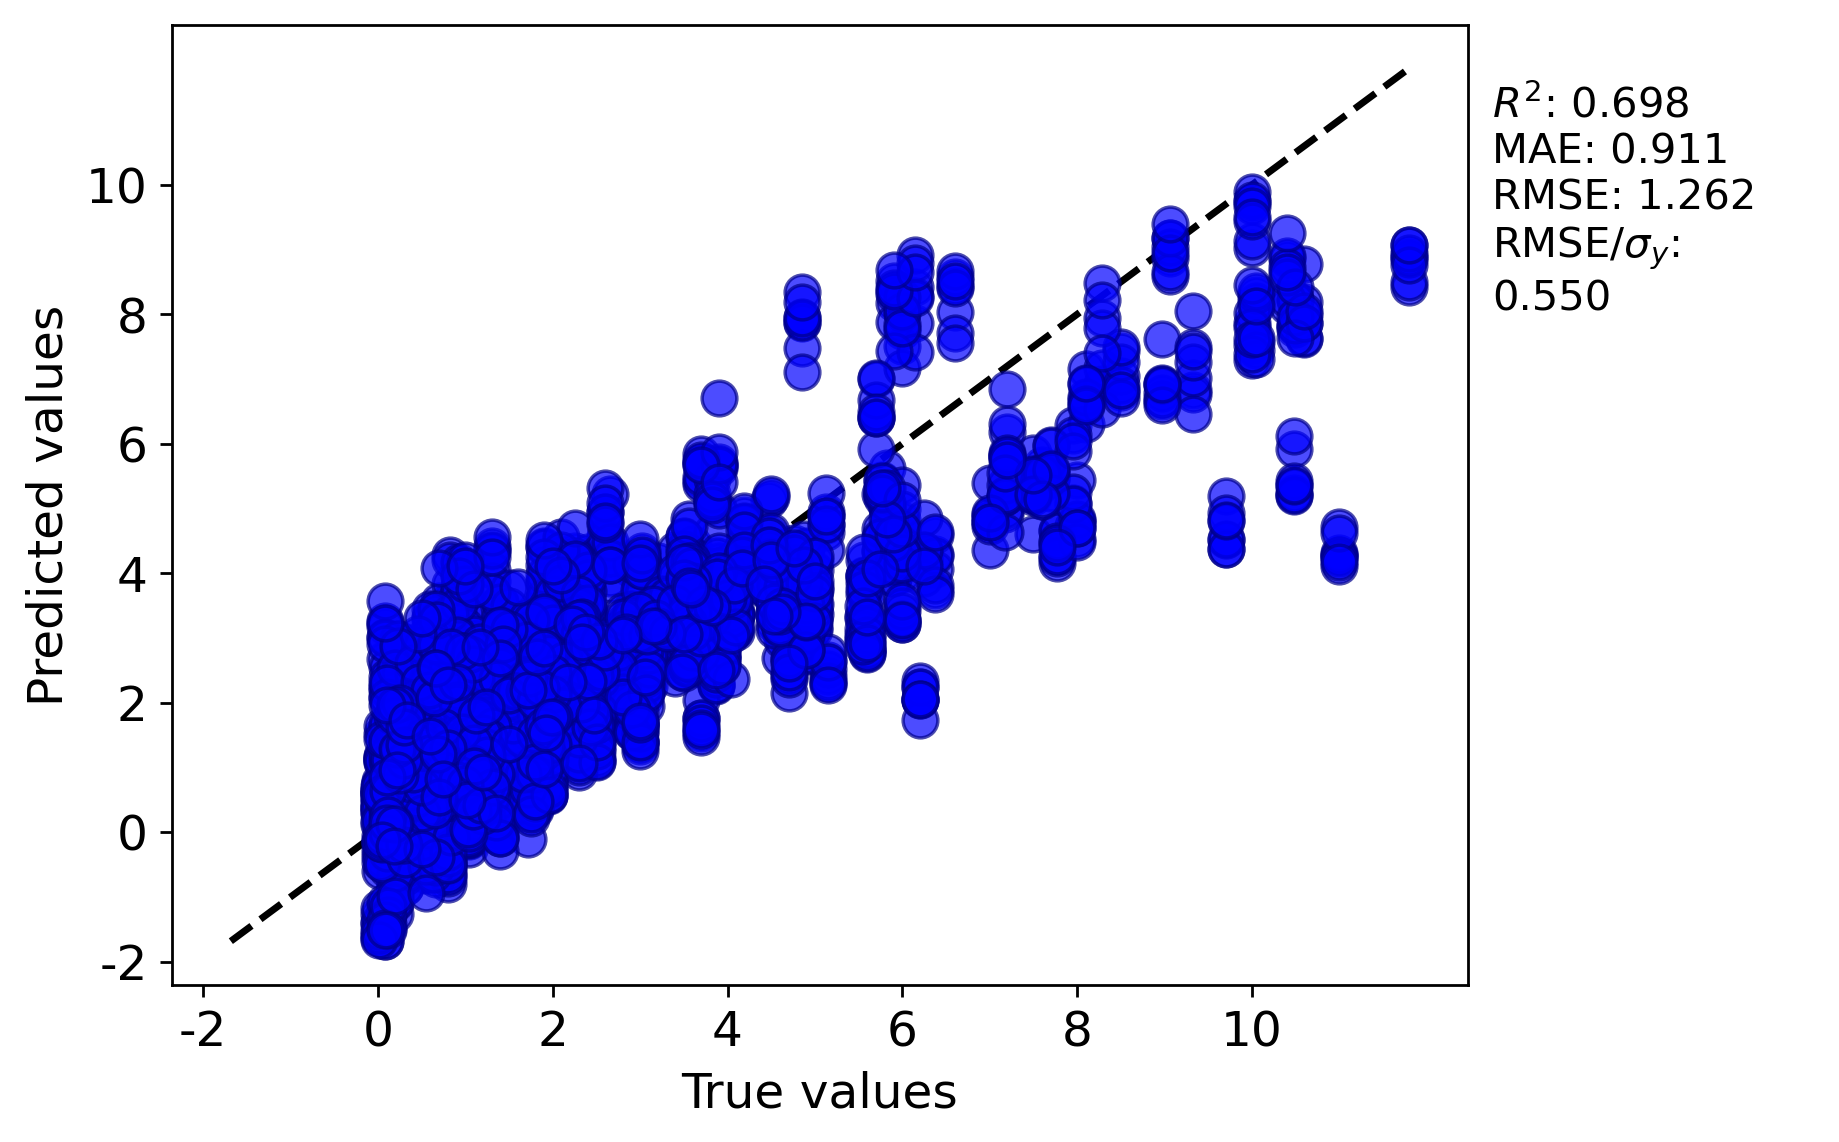

The data file committed next to this chart (first rows):
y true, y pred
3.485, 3.629
3.9, 4.197
0.85, 0.7334
0.95, 1.005
0.13, 0.6401
0.064, 0.4477
0.4, 1.782
5.74, 5.23
1.919, 2.435
9.7, 5.19
4.1, 3.886
3.1, 3.23
2.5, 2.883
1.215, 1.754
4.0, 3.798
2.43, 2.493
2.48, 2.713
1.77, 1.837
0.93, 3.992
8.0, 4.814
2.0, 2.849
7.0, 4.858
9.06, 8.869
5.13, 4.744
3.6, 3.111
3.4, 2.822
10.48, 5.247
3.61, 3.614
2.89, 3.325
0.67, 3.054
0.015, -1.258
2.66, 5.221
1.2, 1.453
0.21, 0.7974
0.145, 0.451
6.245, 4.334
4.5, 4.228
7.7, 5.541
4.87, 3.907
1.9, 4.415
0.9, 3.203
1.0, 1.113
4.47, 5.14
6.0, 7.737
0.6, 0.4152
1.75, 3.046
1.785, 1.357
1.0, 1.496
2.417, 1.959
0.45, 0.352
1.714, 0.3295
1.517, 1.124
0.13, 0.9308
0.2, -0.1088
0.52, 1.077
1.25, 0.3956
4.85, 7.87
2.68, 2.839
1.75, 0.3595
1.4, 0.01318
... 3,300 more rows
